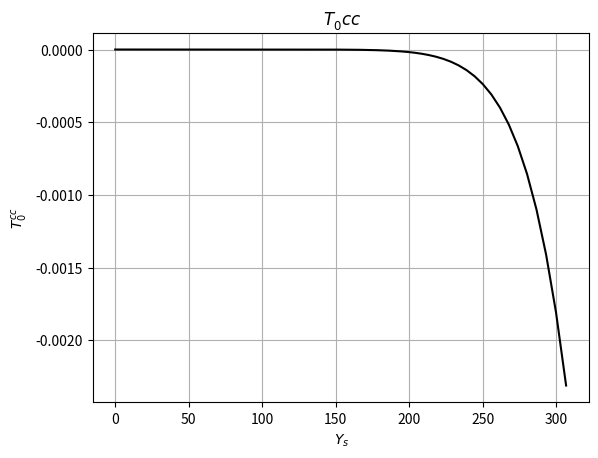
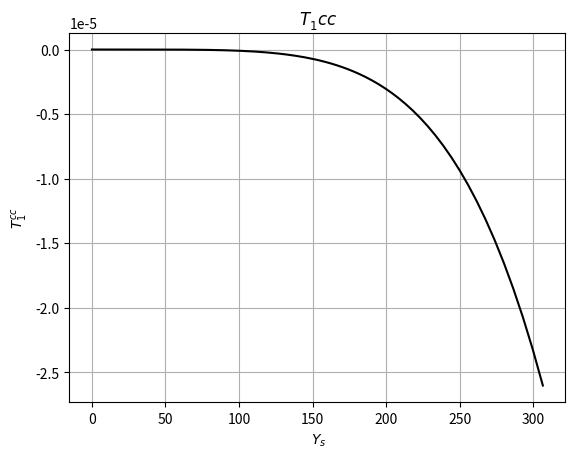
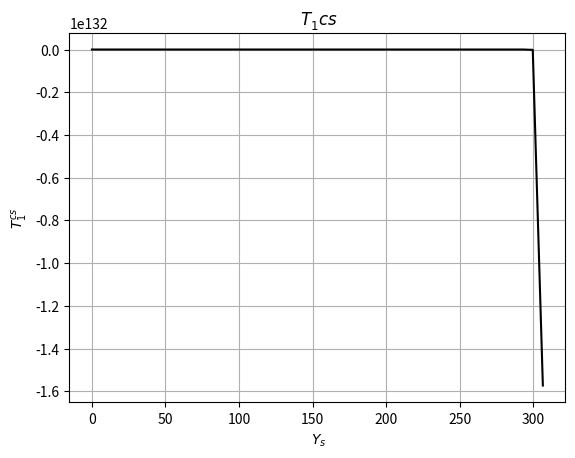
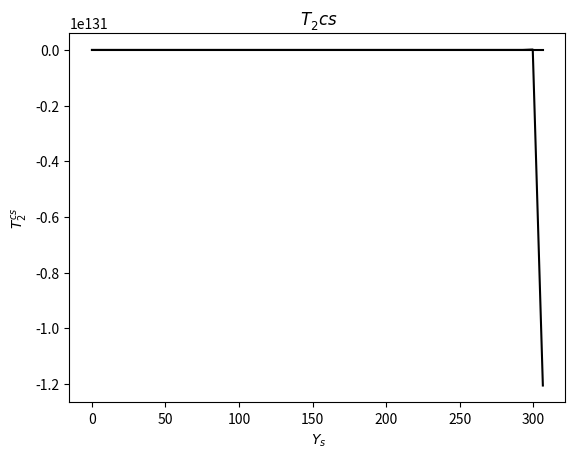
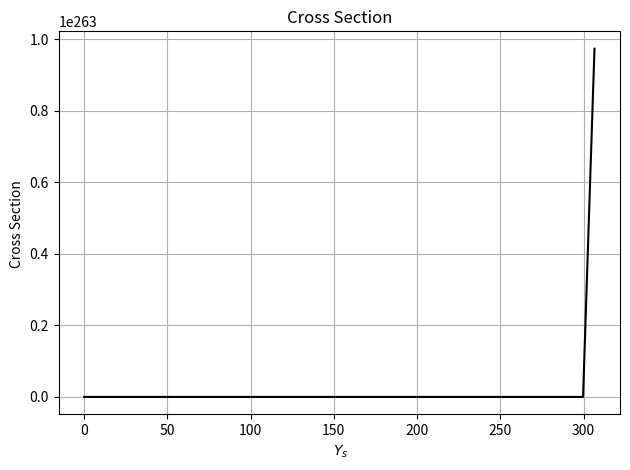

Write Python code to recreate these figures, in order.
# -*- coding: utf-8 -*-
"""
Created on Thu Feb 25 22:42:07 2021

[redacted]
"""

import math
import numpy as np
import scipy.special as sc
import matplotlib.pyplot as plt

r = 200*10**(-6)
a = 200*(10**-6) #radius of the particle
rho_o = 997 # density of host fluid
rho_i = 2100 # density of silica/scatterer
rho_cap = 2.106
vo = 1497 # outside speed (water)
vi = 5968 # inside speed (silica)
mu0_s = 30.9*(10**9)
mu_pp = 0.000891 # mu = mup - iw mu_pp
eta = 0 # shear viscosity
att_o = 0.023*(10**-12)
att_i = 2.6*(10**-22)
pi= 3.14159
f=np.logspace(-4, 5.825 , 500)
kc = 2*pi*(f/vo) + 1j*att_o*f**2
kcp = 2*pi*f/vi + 1j*att_i*f**2
ks = (1+1j)*(np.sqrt(rho_o*2*pi*f/(2*mu_pp)))
ksp =(np.sqrt(rho_i))*(2*pi*f)/(np.sqrt(mu0_s))
n = 0

yc = kc*a
ycp = kcp*a
ys = ys1=ys2=ys3=ys4 = ks*a
ysp = ksp*a

for n in range (3): #n = 0 for monopole , n = 1 for dipole , n = 2 for quadrupole
        
    hnpyc = np.sqrt(math.pi/(2*yc))* ((n/yc)*sc.hankel1(n+.5,yc)-sc.hankel1(n+1.5,yc)) #h'1(yc)
    hnys = np.sqrt(math.pi/(2*ys))*sc.hankel1(n+.5, ys)  #h1(ys)
    jnyc = np.sqrt(math.pi/(2*yc))* sc.jv(n+.5, yc) #j1(yc)
    jnys = np.sqrt(math.pi/(2*ys))* sc.jv(n+.5, ys) #jn(ys)
    jnpys = np.sqrt(math.pi/(2*ys))* ((n/ys)*sc.jv(n+.5,ys)-sc.jv(n+1.5,ys)) #jn(ys')
    jnpyc  =  np.sqrt(math.pi/(2*yc))* ((n/yc)*sc.jv(n+.5,yc)-sc.jv(n+1.5,yc)) #j'1(yc)
    jnpycp = np.sqrt(math.pi/(2*ycp))* ((n/ycp)*sc.jv(n+.5,ycp)-sc.jv(n+1.5,ycp)) #j'1(yc')
    jnysp = np.sqrt(math.pi/(2*ysp))* sc.jv(n+.5, ysp) #j1(ys')
    jnpysp =  np.sqrt(math.pi/(2*ysp))* ((n/ysp)*sc.jv(n+.5,ysp)-sc.jv(n+1.5,ysp)) #j'1(ys')
    jnycp = np.sqrt(math.pi/(2*ycp))* sc.jv(n+.5, ycp) #j'1(yc')
    hnyc = np.sqrt(math.pi/(2*ys))*sc.hankel1(n+.5, ys)  #h1(yc)
    hnpys = np.sqrt(math.pi/(2*ys))* ((n/ys)*sc.hankel1(n+.5,ys)-sc.hankel1(n+1.5,ys)) #h'1(ys)
        
    if n == 0 :
            
        a = (rho_cap/ysp**2)*((ysp**2 *jnycp) +(4*ycp*jnpycp))*yc*jnpyc
        b = (1/ys**2)*((ys**2*jnyc)+(4*yc*jnpyc))*ycp*jnpycp
        c = (1/ys**2)*((ys**2*hnyc)+(4*yc*hnpyc))*ycp*jnpycp
        d = yc*hnpyc *(rho_cap/ysp**2)*((ysp**2*jnycp)+(4*ycp*jnpycp))
        T0cc = (a-b)/(c-d)
        
    elif n ==1:
        a1 = 1j*yc**3 *((hnys)-(ys*hnpys))*(rho_cap-1)
        b1 = 3*(((4*rho_cap)-7)*hnys +((1+2*rho_cap)*ys*hnpys))
        T1cc  = -(a1/b1)
            
        a2 = (rho_cap-1)*yc
        b2 = ((4*rho_cap-7)*hnys) + ((1+2*rho_cap)*ys*hnpys)
        T1cs  = (a2/b2)
            
        a3 = 2*(rho_cap-1)*yc**2
        b3 = ys*(((4*rho_cap-7)*hnys)+((2*rho_cap+1)*ys*hnpys))
        T1sc  = -(a3/b3)
            
        a4 = ((4*rho_cap-7)*jnys) + ((2*rho_cap +1)*ys*jnpys)
        b4 = ((4*rho_cap -7)*hnys)+ ((2*rho_cap+1)*ys*hnpys)
        T1ss  = -(a4/b4)
    else :
            
        a5 = 2j*yc**5 *((ys*hnpys)-(2*hnys))
        b5 = 135*((3*hnys)+(ys*hnpys))
        T2cc = a5/b5
            
        a6 = yc**2
        b6 = 9*((3*hnys)+(ys*hnpys))
        T2cs = (a6/b6)
            
        a7 = 2*yc**2
        b7 = 3*ys *((3*hnys)+(ys*hnpys))
        T2sc = -(a7/b7)
            
        a8 = (3*jnys)+(ys*jnpys)
        b8 = (3*hnys)+(ys*hnpys)
        T2ss = a8/b8
        
        
        
        
#scattering cross section for incident compressional wave:


    

cross0 = ((1/yc)**2) * (T0cc)**2

cross1 = ((1/3*yc**2)*T1cc**2) + ( (2/(yc*ys))*(T1cs*T1cs))
cross2 = ((1/5*yc**2)*T2cc**2) + ( (6/(yc*ys))*(T2cs*T1cs))
crossSection = 4*(cross0+cross1+cross2)


plt.figure(1)

plt.plot(ys, T0cc, 'k')
plt.xlabel( ' $Y_s$' )
plt.ylabel('$T_0 ^{cc} $')
plt.title (' $ T_0^ {cc}$')
plt.grid()


plt.figure(2)
plt.plot(ys1, T1cc, 'k')
plt.xlabel( ' $Y_s$' )
plt.ylabel('$T_1 ^{cc} $')
plt.title (' $ T_1^ {cc}$')

plt.grid()


plt.figure(3)
plt.plot(ys,T1cs,'k' )
#plt.xlim()
plt.xlabel( ' $Y_s$' )
plt.ylabel('$T_1 ^{cs} $')
plt.title (' $T_1^ {cs}$')
plt.grid()

plt.figure(4)
plt.plot(ys1, T2cc, 'k')
plt.xlabel( ' $Y_s$' )
plt.ylabel('$T_2 ^{cc} $')
plt.title (' $ T_2^ {cc}$')

plt.grid()

plt.figure(4)
plt.plot(ys1, T2cs, 'k')
plt.xlabel( ' $Y_s$' )
plt.ylabel('$T_2 ^{cs} $')
plt.title (' $ T_2^ {cs}$')

plt.grid()

plt.figure(5)
plt.plot(ys1, crossSection, 'k')
plt.xlabel( ' $Y_s$' )
plt.ylabel('Cross Section ')
plt.title('Cross Section')
plt.grid()

plt.tight_layout()
plt.show()

    